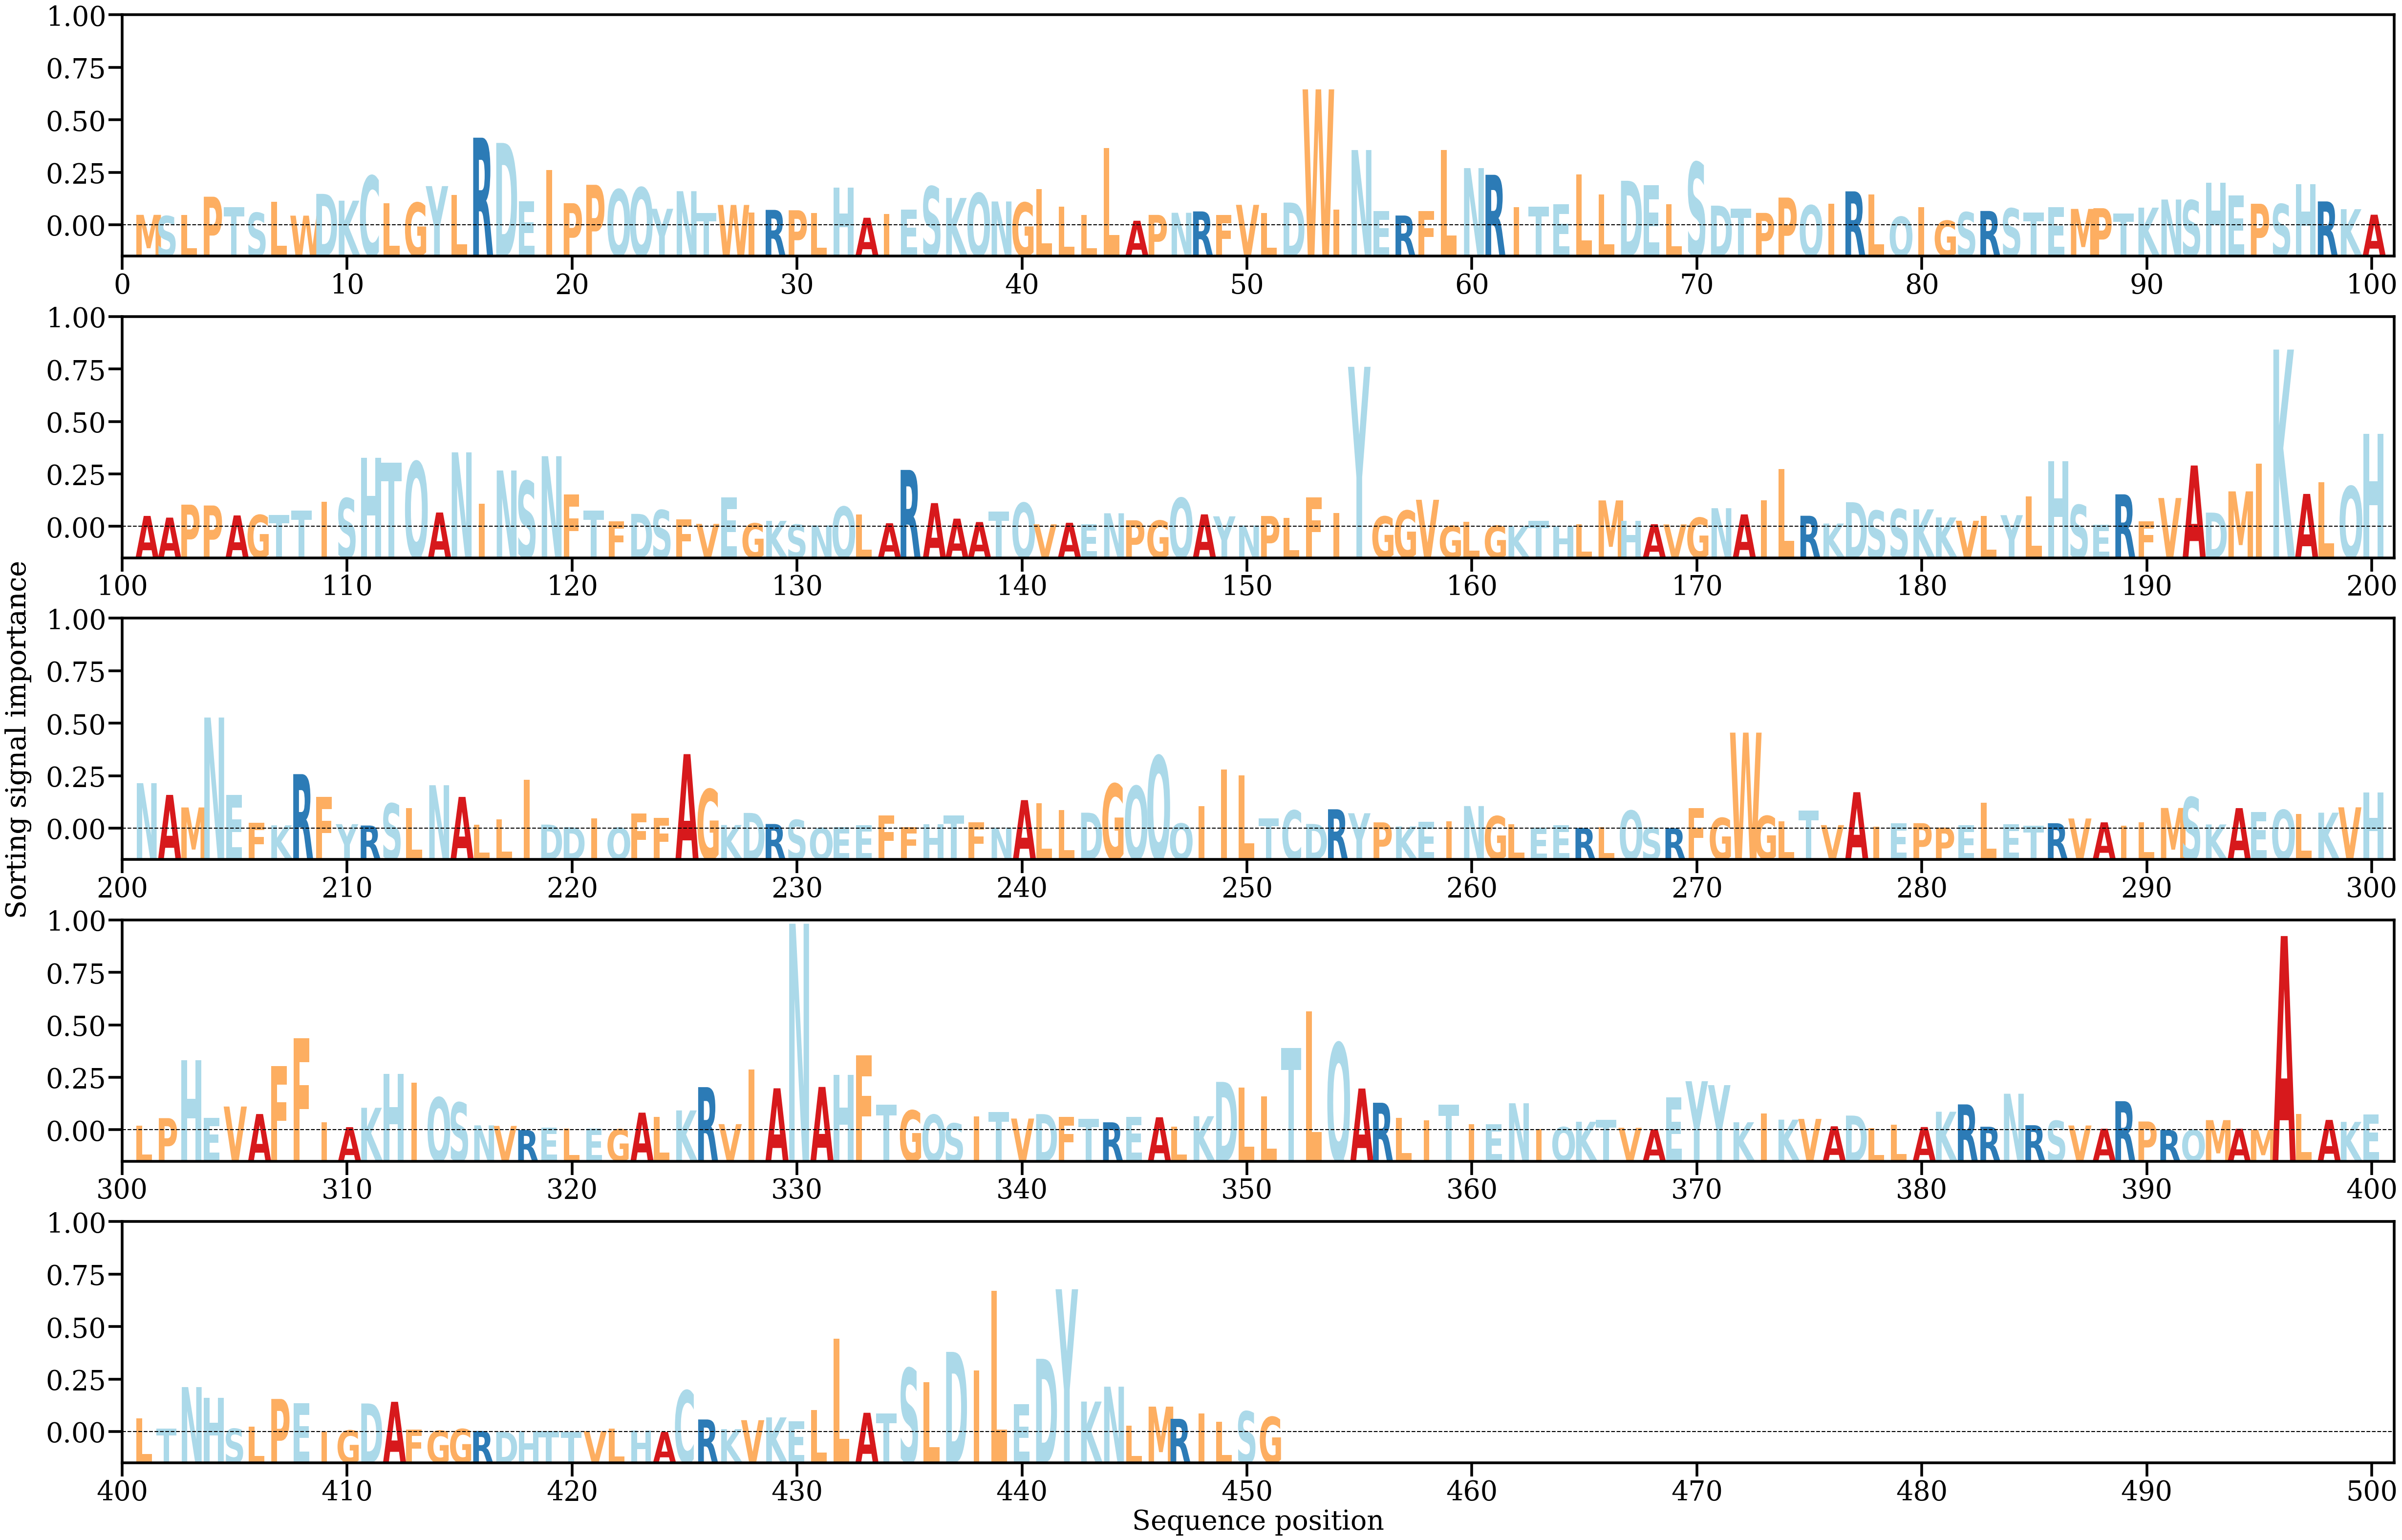

The table this chart was drawn from, first rows:
AA, Alpha
M, [0.0009725]
S, [0.00085879]
L, [0.00096753]
P, [0.00266449]
T, [0.00169879]
S, [0.00116616]
L, [0.0021964]
W, [0.00089748]
D, [0.00293021]
K, [0.00229539]
C, [0.00460987]
L, [0.00205455]
G, [0.002106]
Y, [0.00365481]
L, [0.00284459]
R, [0.00817257]
D, [0.00768447]
E, [0.00223007]
I, [0.00513854]
P, [0.00205878]
P, [0.00377552]
Q, [0.00333819]
Q, [0.00352139]
Y, [0.00153947]
N, [0.0031805]
T, [0.00115571]
W, [0.00189647]
I, [0.00118195]
R, [0.00143568]
P, [0.00140134]
L, [0.00114785]
H, [0.00352416]
A, [0.00070174]
I, [0.00106026]
E, [0.00144702]
S, [0.00361774]
K, [0.00254925]
Q, [0.00299941]
N, [0.00222076]
G, [0.00211502]
L, [0.0033795]
L, [0.0017284]
L, [0.00096017]
L, [0.00720408]
A, [0.00042283]
P, [0.00096787]
N, [0.00116528]
R, [0.00129355]
F, [0.00095216]
V, [0.00190536]
L, [0.00113139]
D, [0.00212013]
W, [0.01268113]
I, [0.00147097]
N, [0.00701962]
E, [0.00133001]
R, [0.00090951]
F, [0.00134829]
L, [0.00701895]
N, [0.00533572]
... 391 more rows
